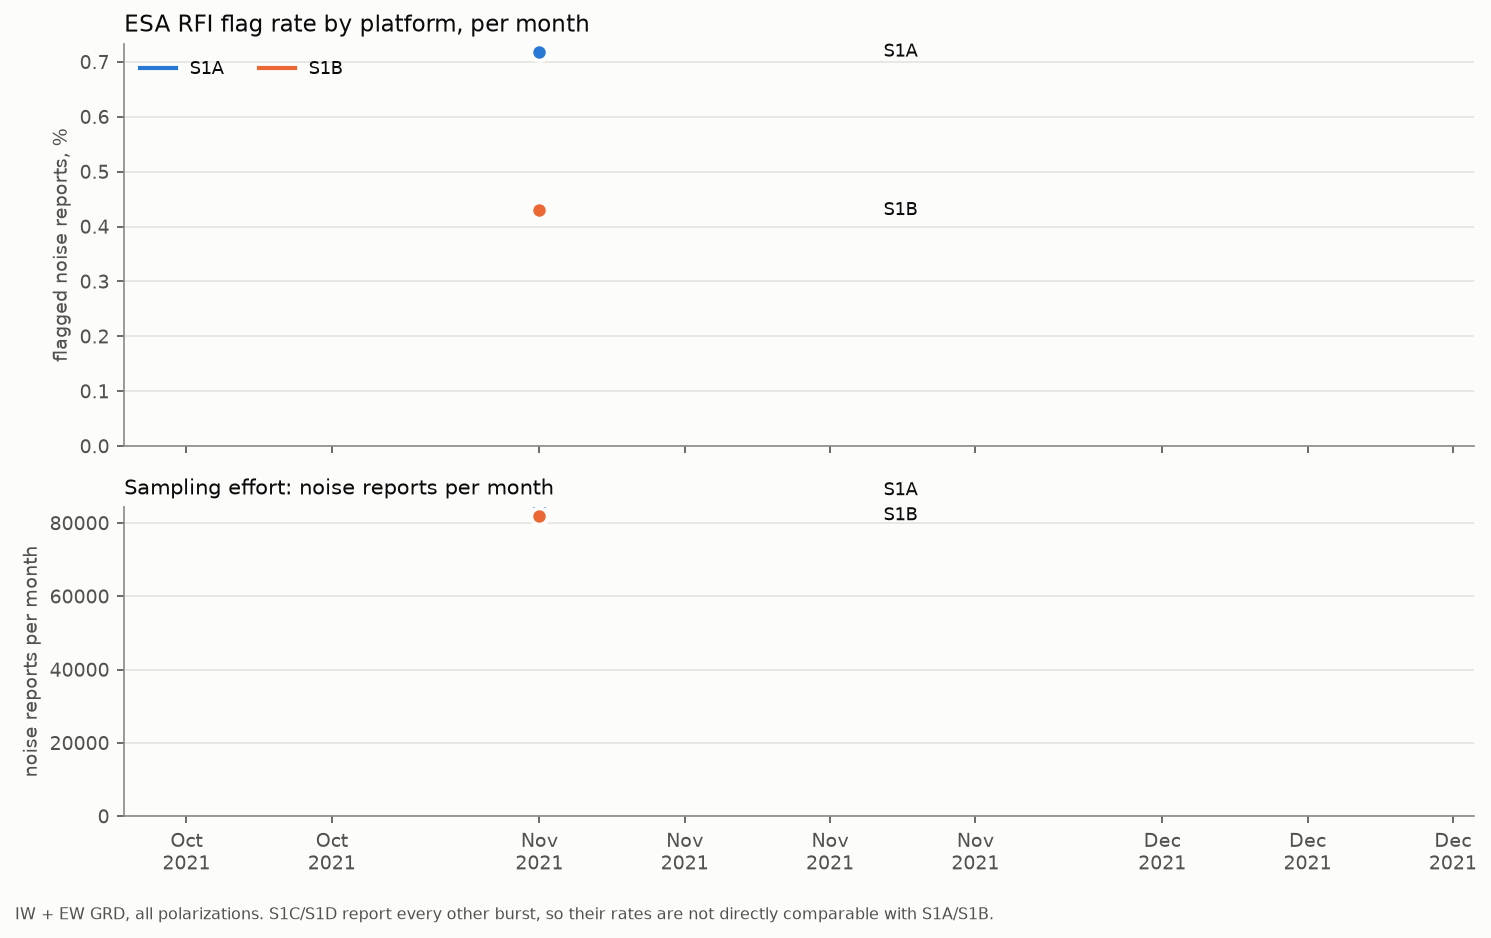

Source data for this figure (header and first rows):
month, platform, noise_reports, flagged, rate
2021-11-01, S1A, 84265, 605, 0.718
2021-11-01, S1B, 82004, 352, 0.4292
